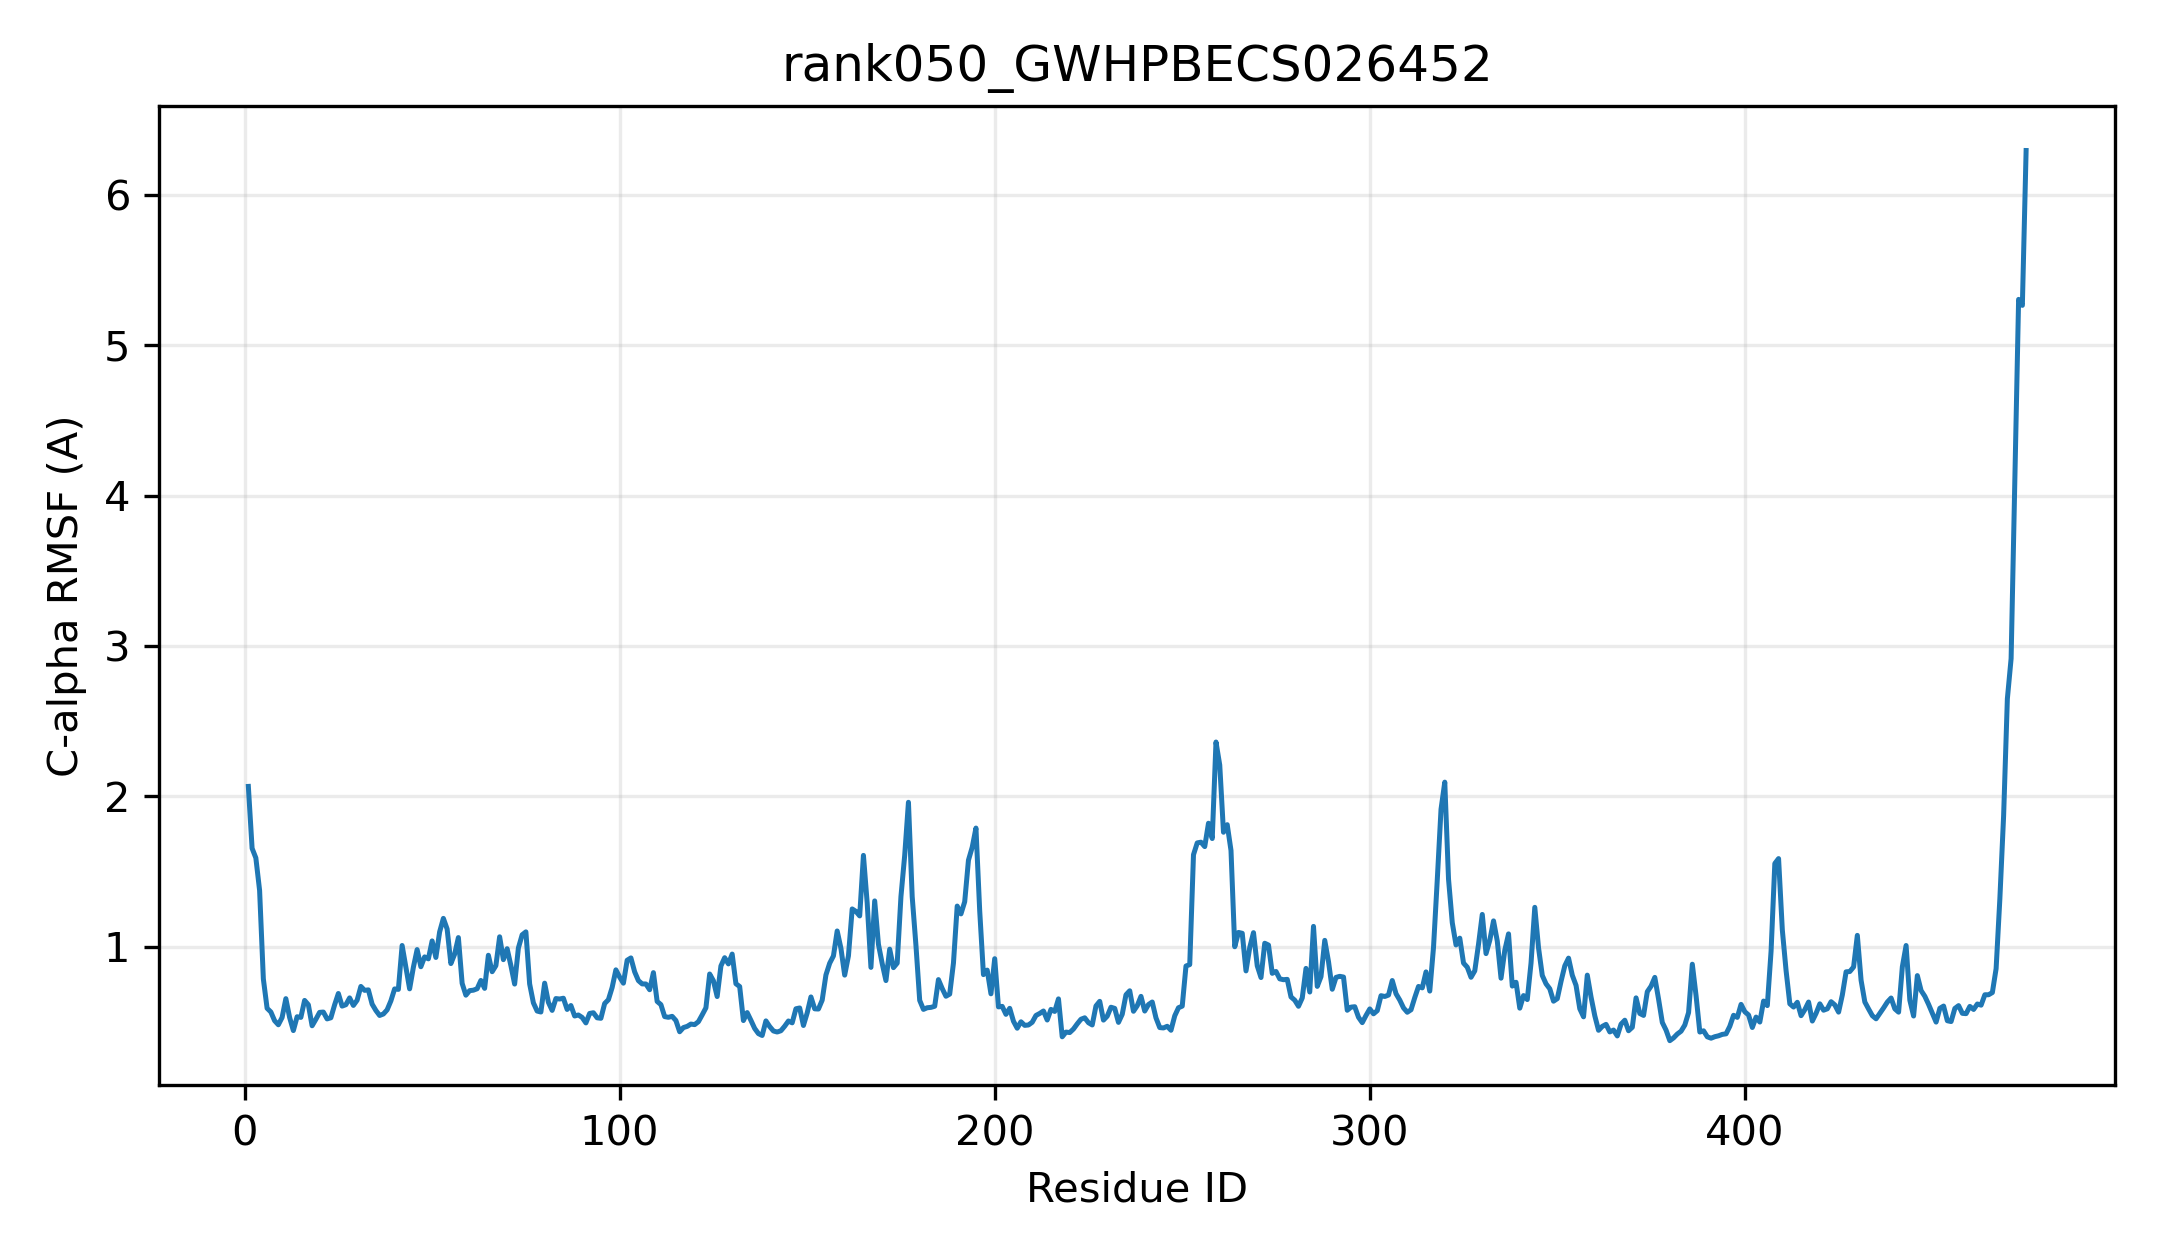

Data behind this chart, as committed beside it:
resid, resname, ca_rmsf_A
1, MET, 2.066
2, ASP, 1.654
3, GLU, 1.591
4, GLY, 1.375
5, SER, 0.7862
6, LEU, 0.5912
7, HIS, 0.5665
8, VAL, 0.5087
9, LEU, 0.4816
10, VAL, 0.53
11, PHE, 0.6552
12, PRO, 0.5303
13, TRP, 0.443
14, LEU, 0.5348
15, ALA, 0.5307
16, MET, 0.6434
17, GLY, 0.6147
18, HIS, 0.4748
19, LEU, 0.5177
20, ILE, 0.5639
21, PRO, 0.5661
22, PHE, 0.5206
23, LEU, 0.5279
24, GLU, 0.6138
25, LEU, 0.6894
26, SER, 0.6056
27, LYS, 0.615
28, CYS, 0.6602
29, LEU, 0.6102
30, ALA, 0.6447
31, ARG, 0.7363
32, LYS, 0.7103
33, GLY, 0.7135
34, HIS, 0.6189
35, LYS, 0.5768
36, ILE, 0.5434
37, SER, 0.5531
38, PHE, 0.5807
39, LEU, 0.6402
40, SER, 0.7198
41, THR, 0.7167
42, PRO, 1.009
43, ARG, 0.8651
44, ASN, 0.7204
45, MET, 0.8633
46, LYS, 0.9814
47, ARG, 0.8674
48, LEU, 0.9327
49, PRO, 0.9196
50, LYS, 1.039
51, ILE, 0.929
52, PRO, 1.099
53, THR, 1.189
54, THR, 1.118
55, LEU, 0.8884
56, SER, 0.9507
57, PRO, 1.061
58, LEU, 0.7571
59, ILE, 0.6783
60, ASN, 0.7084
... 415 more rows
